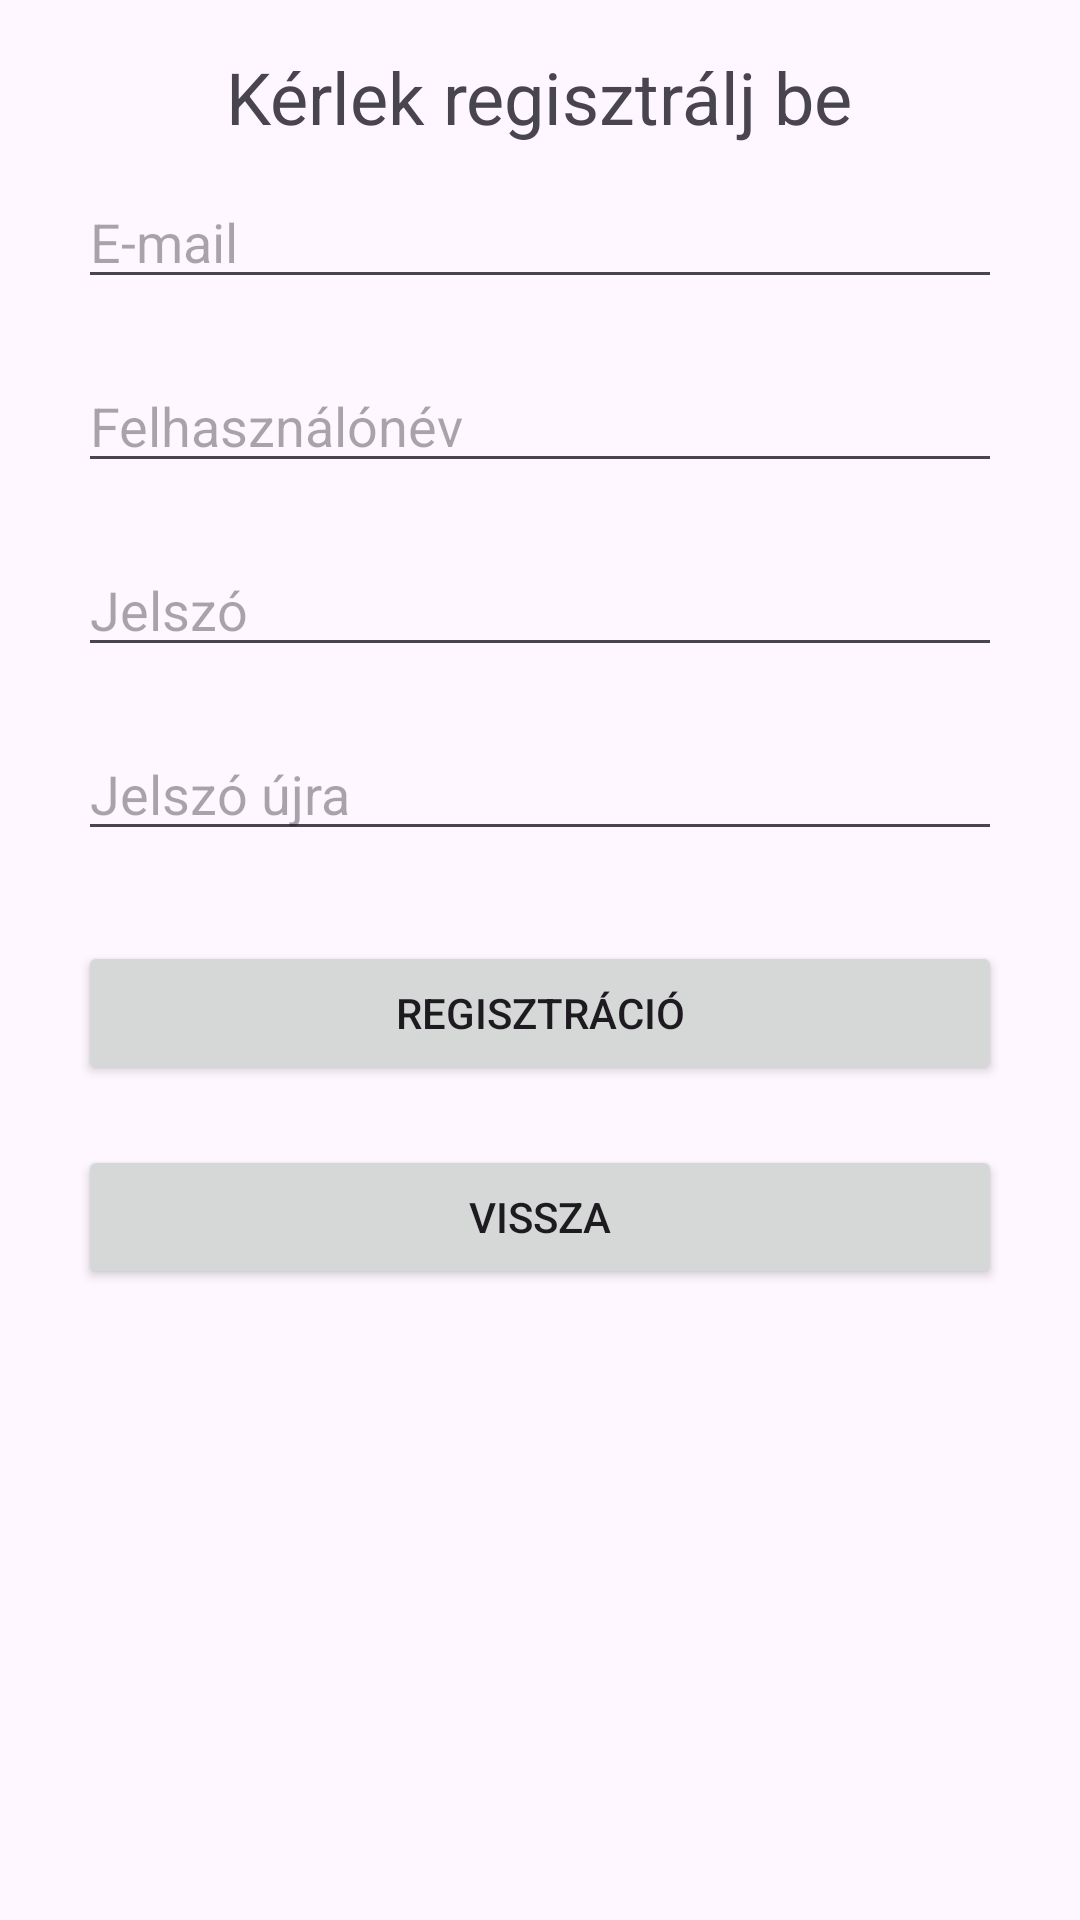

Android layout source for this screen:
<!-- AndroidManifest.xml: application theme Theme.AltForum -->
<!-- res/layout/activity_register.xml -->
<?xml version="1.0" encoding="utf-8"?>
<ScrollView
    xmlns:android="http://schemas.android.com/apk/res/android"
    xmlns:tools="http://schemas.android.com/tools"
    xmlns:app="http://schemas.android.com/apk/res-auto"
    android:layout_width="match_parent"
    android:layout_height="match_parent">

<LinearLayout
    xmlns:android="http://schemas.android.com/apk/res/android"
    android:layout_width="match_parent"
    android:layout_height="match_parent"
    android:orientation="vertical"
    android:gravity="center_horizontal|center_vertical"
    android:padding="16dp">

    <TextView
        android:layout_width="wrap_content"
        android:layout_height="wrap_content"
        android:text="Kérlek regisztrálj be"
        android:textSize="24sp"/>

    <EditText
        android:id="@+id/emailEditText"
        android:layout_width="match_parent"
        android:layout_height="wrap_content"
        android:layout_margin="10dp"
        android:hint="@string/e_mail"
        android:inputType="textEmailAddress"/>

    <EditText
        android:id="@+id/usernameEditText"
        android:layout_width="match_parent"
        android:layout_height="wrap_content"
        android:layout_margin="10dp"
        android:hint="@string/username"
        android:inputType="textPersonName"/>

    <EditText
        android:id="@+id/passwordEditText"
        android:layout_width="match_parent"
        android:layout_height="wrap_content"
        android:layout_margin="10dp"
        android:hint="@string/password"
        android:inputType="textPassword"/>

    <EditText
        android:id="@+id/passwordAgainEditText"
        android:layout_width="match_parent"
        android:layout_height="wrap_content"
        android:layout_margin="10dp"
        android:hint="@string/password_again"
        android:inputType="textPassword"/>

    <LinearLayout
        android:layout_width="match_parent"
        android:layout_height="wrap_content"
        android:orientation="horizontal"
        android:layout_marginTop="10dp">

        <Button
            android:id="@+id/registerButton"
            android:layout_width="0dp"
            android:layout_height="wrap_content"
            android:layout_weight="1"
            android:layout_margin="10dp"
            android:text="@string/register"
            android:onClick="register"/>


    </LinearLayout>

    <Button
        android:id="@+id/backButton"
        android:layout_width="match_parent"
        android:layout_height="wrap_content"
        android:layout_margin="10dp"
        android:text="Vissza"
        android:onClick="goBack"/>

</LinearLayout>
</ScrollView>
<!-- resources referenced by this layout -->
<resources>
  <string name="e_mail">E-mail</string>
  <string name="password">Jelszó</string>
  <string name="password_again">Jelszó újra</string>
  <string name="register">Regisztráció</string>
  <string name="username">Felhasználónév</string>
  <style name="Theme.AltForum" parent="Base.Theme.AltForum" />
  <style name="Base.Theme.AltForum" parent="Theme.Material3.DayNight.NoActionBar">
          
          
      </style>
</resources>
